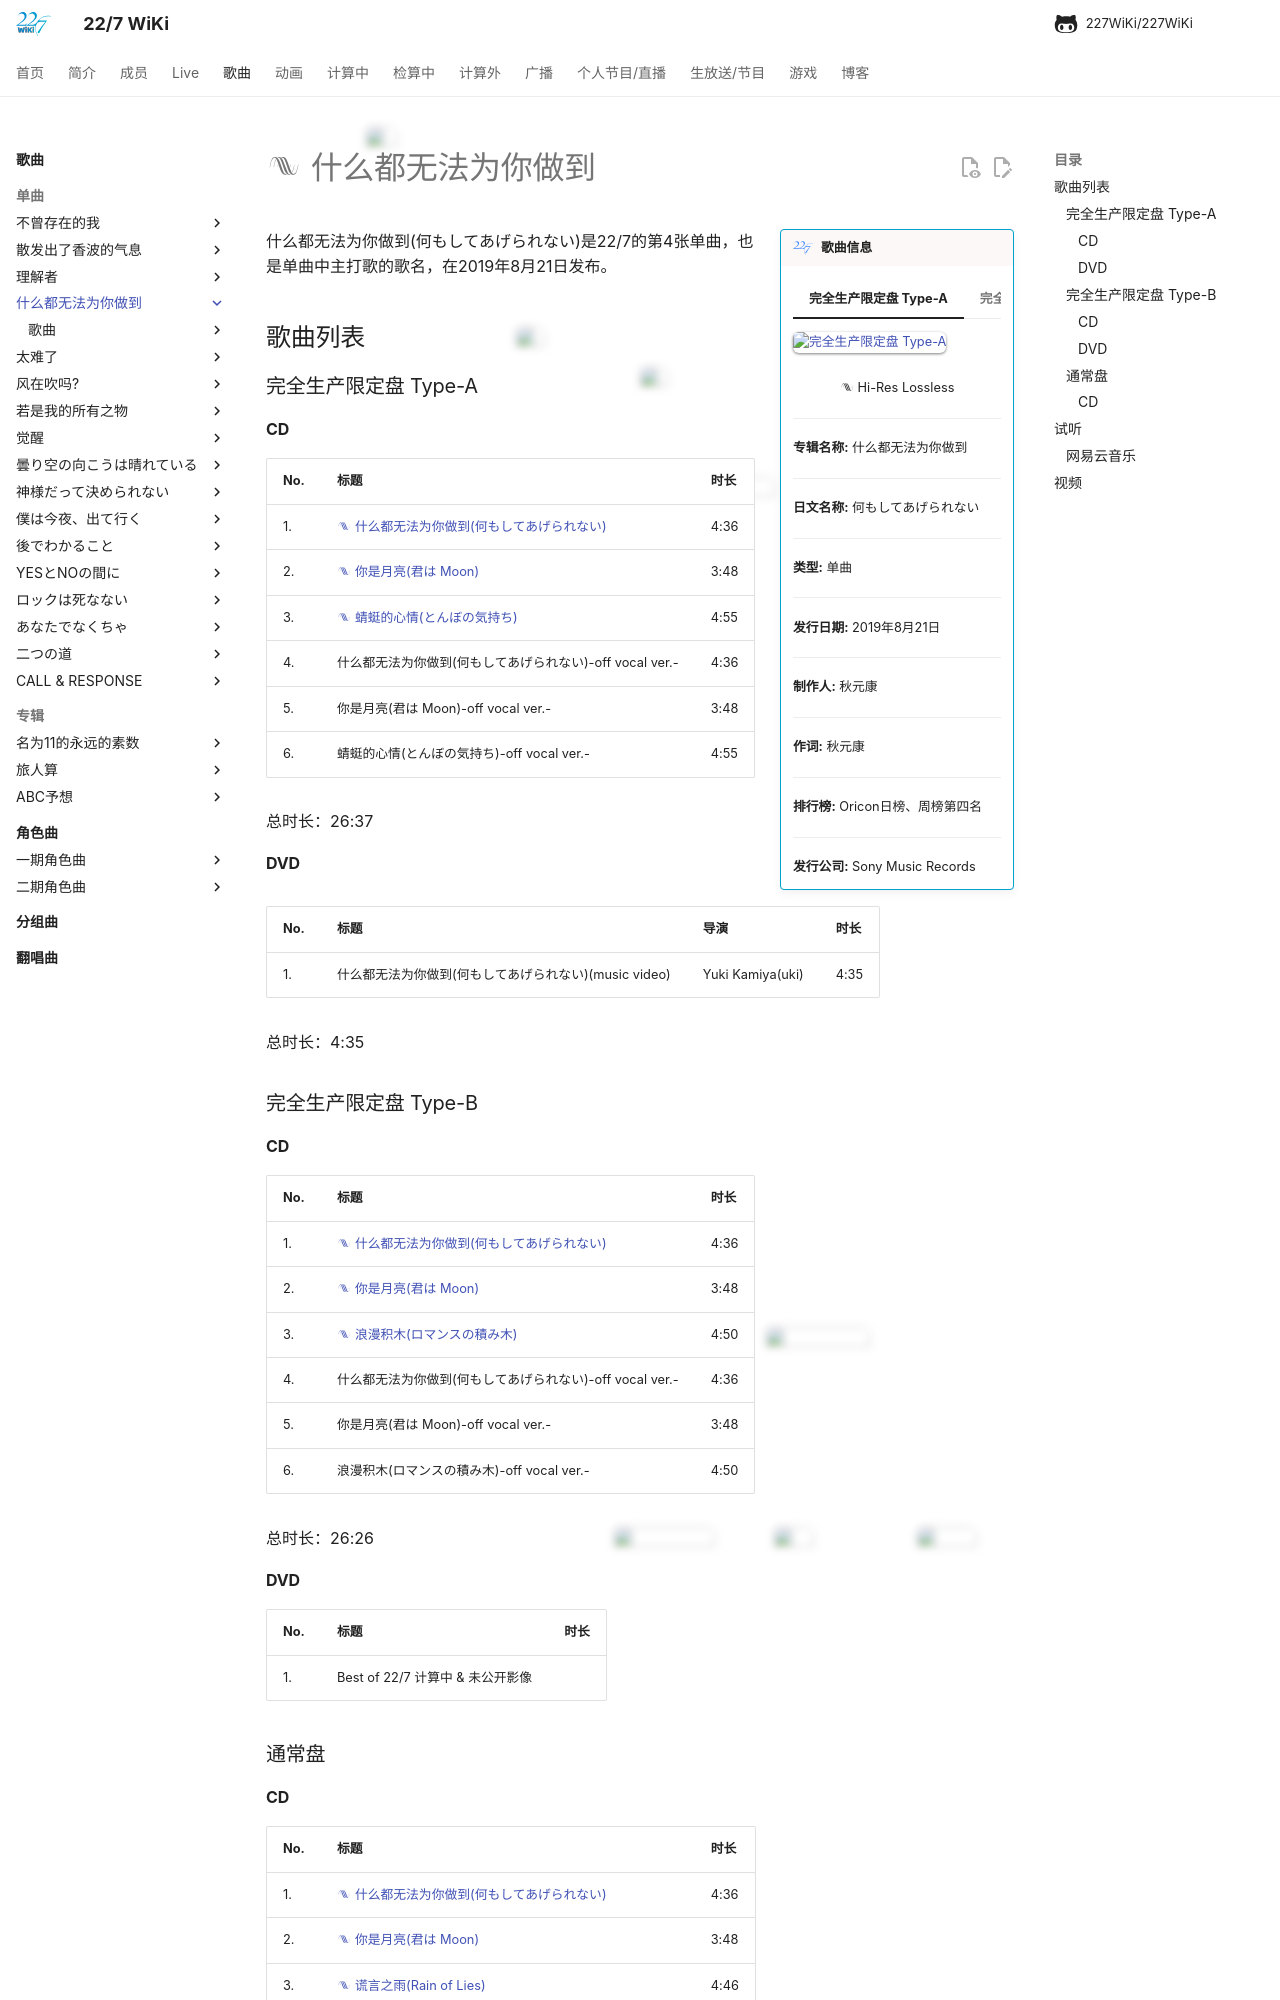

repository: 227WiKi/227WiKi · page: songs/single/4th/index.html · generator: mkdocs

---
title: 单曲 -  什么都无法为你做到
template: comment.html
---
# :pack-hires: 什么都无法为你做到

!!! general inline end "歌曲信息"

    === "完全生产限定盘 Type-A"
        ![完全生产限定盘 Type-A](https://res.227wiki.eu.org/music/singles/4th-single-cover.jpg)
    === "完全生产限定盘 Type-B"
        ![完全生产限定盘 Type-B](https://res.227wiki.eu.org/music/singles/4th-single-type-b-cover.jpg)
    === "通常盘"
        ![通常盘](https://res.227wiki.eu.org/music/singles/4th-single-regular-cover.jpg)
    
    <center>:pack-hires: Hi-Res Lossless</center>
    
    --------

    <b>专辑名称:</b> 什么都无法为你做到

    --------
    
    <b>日文名称:</b> 何もしてあげられない

    --------
    
    <b>类型:</b> 单曲

    --------
    
    <b>发行日期:</b> 2019年8月21日

    --------

    <b>制作人:</b> 秋元康

    --------

    <b>作词:</b> 秋元康

    --------

    <b>排行榜:</b> Oricon日榜、周榜第四名

    --------

    <b>发行公司:</b> Sony Music Records



什么都无法为你做到(何もしてあげられない)是22/7的第4张单曲，也是单曲中主打歌的歌名，在2019年8月21日发布。

## 歌曲列表

### 完全生产限定盘 Type-A

#### CD

| No.     | 标题                          | 时长 |
| --------| ------------------------------------ | -------- |
| 1.      | [:pack-hires: 什么都无法为你做到(何もしてあげられない)](/songs/single/4th/song-1/) | 4:36 |
| 2.      | [:pack-hires: 你是月亮(君は Moon)](/songs/single/4th/song-2/) | 3:48 |
| 3.      | [:pack-hires: 蜻蜓的心情(とんぼの気持ち)](/songs/single/4th/song-3/) | 4:55 |
| 4.      | 什么都无法为你做到(何もしてあげられない)-off vocal ver.- | 4:36 |
| 5.      | 你是月亮(君は Moon)-off vocal ver.- | 3:48 |
| 6.      | 蜻蜓的心情(とんぼの気持ち)-off vocal ver.- | 4:55 |

总时长：26:37

#### DVD

| No.     | 标题                          | 导演 | 时长 |
| --------| ------------------------------------ | ------- | ------- |
| 1.      | 什么都无法为你做到(何もしてあげられない)(music video) | Yuki Kamiya(uki) | 4:35 |

总时长：4:35

### 完全生产限定盘 Type-B
